pico-8 play session: mixed d-pad (fixed 12-tick cycle)

[t = 1 s] mixed d-pad (1.2s cycle ×~1): → ← ↑ ↓ + 🅾/❎ taps, ~1s
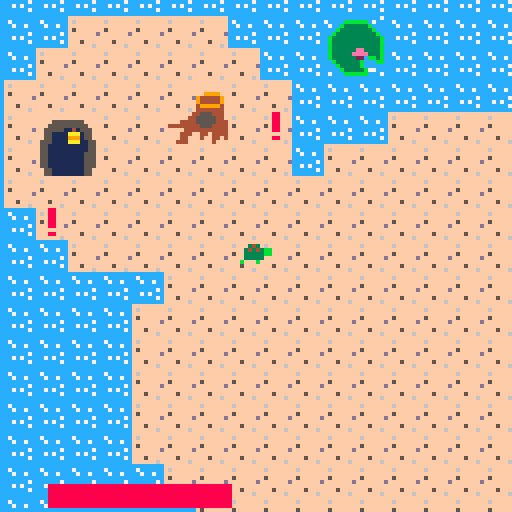
[t = 2 s] mixed d-pad (1.2s cycle ×~1): → ← ↑ ↓ + 🅾/❎ taps, ~2s
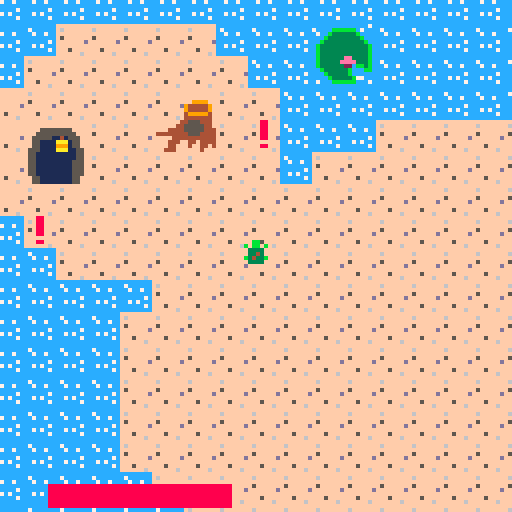
[t = 4 s] mixed d-pad (1.2s cycle ×~3): → ← ↑ ↓ + 🅾/❎ taps, ~4s
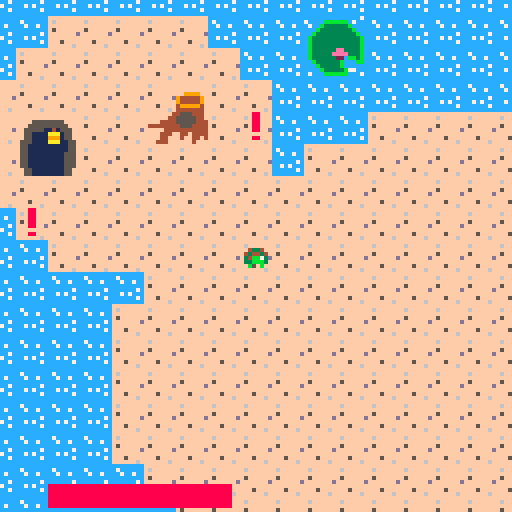
[t = 6 s] mixed d-pad (1.2s cycle ×~5): → ← ↑ ↓ + 🅾/❎ taps, ~6s
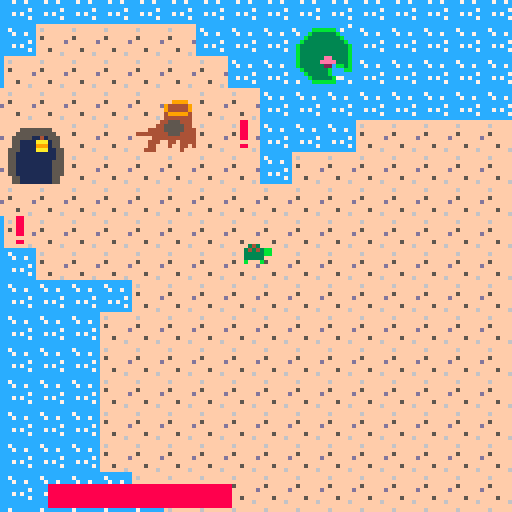
[t = 8 s] mixed d-pad (1.2s cycle ×~6): → ← ↑ ↓ + 🅾/❎ taps, ~8s
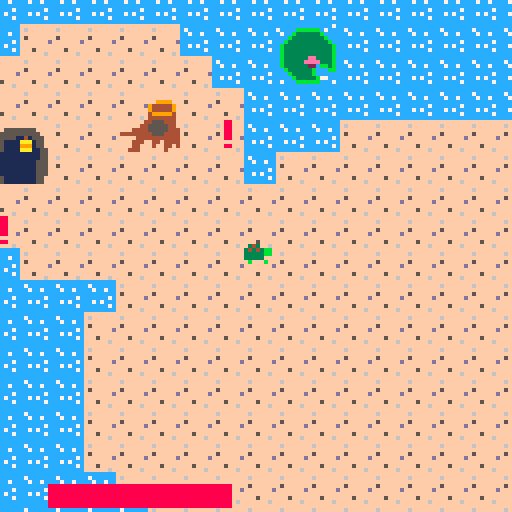

pico-8 cartridge
version 41
__lua__
--init menu
local current_screen = 1
function _init()

    --first state
    show_intro = true
    init_menu()
end

function init_menu()

	_update = update_menu
	_draw = draw_menu
end

--init game
function init_game()
	music(0)
	t= 
 	{
	  x = 64,
	  y = 64,
	  health = 110,
	  sprite = 0,
	  speed = 1,
	  jump = false,
	  targeted = false,
	  slowed=false,
	  boosted=false,
	  buffer=0,
	  dx=0,
	  dy=0
  }
  
 counter=0 
	goons={}
	keys={}
	cages={}
	upgrades = {}	
 dabloons = {}
 signs = {}
	tkey=0
	tdab=0
	
	cloak = false
	cloakdone = false
	cloakactive = false
	cloakcooldown = 0
	cloaktimer = 0
	cvalue=1000
	cunlocked=false

	heal = false
	hvalue = .03
	hunlocked = false
	
	boost = false
	boostdone = false
	boostactive = false
	boostcooldown = 0
	boosttimer = 0
	bvalue = 2
	bunlocked =false
	
	csign(2,7,52,"these are my \n friends old \n homes")
 csign(9,4,52,"if i can free \n them hopefully \n they'll find \n their way back")
	csign(32,25,52,"careful... \n they took all \n my friends \n luckily, they \n can't swim")

	ccage(40, 30, 8)
	ccage(125, 5, 24)
	ccage(15, 55, 40)
	
	cstation(20, 40, 64)
	cstation(90, 10, 64)
	cstation(55, 30, 64)
	
	cdabloon(30,46,56)
	cdabloon(50,20,56)
	cdabloon(60,30,56)
	cdabloon(55,44,56)
	cdabloon(106,14,56)
	cdabloon(55,44,56)
	cdabloon(96,37,56)
	cdabloon(77,44,56)
	
	ckey(52,58,53)
	ckey(117,49,53)
	
	ckey(49,2,53)
	cdabloon(49,1,56)
	cdabloon(49,3,56)
	cdabloon(48,2,56)
	cdabloon(50,2,56)


	

	for i = 1, #cages do
	 local cage = cages[i]
	 local cagex = cage.x
	 local cagey = cage.y
	 for j = 1, 5 do
	  local angle = rnd(360)
	  local distance = 10 + rnd(20)
	  local goonx = cagex + cos(angle) * distance
	  local goony = cagey + sin(angle) * distance
	  cgoon(goonx, goony, 5)  -- assuming goon sprite is 5
	 end
	end
	
	for i = 1, #keys do
	 local key = keys[i]
	 local keyx = key.x
	 local keyy = key.y
	 for j = 1, 3 do
	  local angle = rnd(360)
	  local distance = 10 + rnd(20)
	  local goonx = keyx + cos(angle) * distance
	  local goony = keyy + sin(angle) * distance
	  cgoon(goonx, goony, 5)  -- assuming goon sprite is 5
	 end
 end	
 
 for i = 1, #dabloons do
	 local dabloon = dabloons[i]
	 local dx = dabloon.x
	 local dy = dabloon.y
	 for j = 1, 1 do
	  local angle = rnd(360)
	  local distance = 10 + rnd(20)
	  local goonx = dx + cos(angle) * distance
	  local goony = dy + sin(angle) * distance
	  cgoon(goonx, goony, 5)  -- assuming goon sprite is 5
	 end
 end
 
 csign(20,16,52,"a key! \n how lucky! \n usually these are \n well guarded!")
 ckey(20, 15, 53)  -- key at (400, 90)
	 
	csign(25,9,52,"wow! a whole \n ~dabloon~ \n i can use these \n to upgrade my \n friends powers!")
	cdabloon(25, 10, 56)  -- dabloon at (40, 30)

		
	game_over = false
	_update=update_game
 _draw=draw_game
end

function debug()
		print("",t.x-60,t.y-60)
		print("")
		print("")
		print(t.x)
		print(t.y)
		--print(t.sprite)
		--print(frame)
 	--print(cloak)
 	--print(t.targeted)
 	--print("cloak active: " .. (cloakactive and "yes" or "no"))
  --print("cloak done: " .. (cloakdone and "yes" or "no"))
  --print("cloak cooldown: " .. cloakcooldown)
  print("cloak timer: " .. cloaktimer)
		--print(not cloakdone and not cloakactive)
		--print(cvalue)
		--print(hvalue)
		--print(fget(mget(t.x / 8, t.y / 8), 1))
		--print(mget(t.x / 8, t.y / 8))
		--print(fget(mget(t.x / 8, t.y / 8),1))
  print(t.speed)
  print(boost)
  print(bvalue)
  print("boosttimer:".. boosttimer)
  print("boostactive:".. (boostactive and "yes" or "no"))
  print("boostdone:".. (boostdone and "yes" or "no"))
  print("cloak cooldown: " .. cloakcooldown)
  print("boostcooldown:" .. boostcooldown)
  print("boosted"..(t.boosted and "yes" or "no"))
		print(heal)
end

function bgrd()
				camera(-64+t.x+4,-64+t.y+4)
				map()
end
--updates

--update menu
function update_menu()
   if btn(4) and current_screen == 1 then
    -- switch to the second screen when the 'z' key is pressed on the first screen.
    current_screen = 2
  elseif btn(❎) and current_screen == 2 then
    -- switch to the game screen when the 'x' key is pressed on the second screen.
    init_game()
  end
    
end

--update game
function update_game()
				
				
				counter+=1
    kcheck()
    dcheck()
    if movecheck() then 
     movement() 
    else
    	t.sprite=0 
    end
    
				ccheck()
				if btnp(4) and tdab > 0 then ucheck() end
				

				if not cloakactive then
					for i = 1, #goons do
	  			local goon = goons[i]
	  			ugoon(goon)
	 			end
	 		end
	 		
	 		if boostactive and not t.boosted then
	 			t.speed+=bvalue
	 			t.boosted=true
	 		end
	 		if not boostactive and t.boosted then
	 		 t.speed-=bvalue
	 		 t.boosted=false
	 		end
 			
 			if counter > 30 then counter = 0 end
 			
 			if t.health <-1 then
 				game_over = true
 			end
 			
 			t.buffer-=1
end	

--draw

--draw menu
function draw_menu()
    cls()
    if current_screen == 1 then
    -- first screen: welcome message
    print("welcome to the game!", 26, 50, 4)
    print("press 'z' to continue", 24, 60, 4)
  elseif current_screen == 2 then
    -- second screen: game instructions
    print("collect coins to upgrade", 20, 40, 4)
    print("avoid enemy ai, they hurt!", 18, 50, 4)
    print("collect keys to unlock cages.", 14, 60, 4)
    print("press 'x' to start the game", 16, 70, 4)
  end
    --print("press ❎ to start",30,63)
end

--draw game
function draw_game()
    cls()
    if not game_over then
	    bgrd()
	    printer(keys)
	    printer(goons)
	    printer(cages)
	    printer(dabloons)
	    printer(upgrades)
	    
	    for i = 1, #signs do
	    local sign = signs[i]
		    spr(sign.sprite, sign.x, sign.y)	
	 		 end
	    
	    
	    if not cloakactive and not boostactive and t.slowed then 
		    if (btn(0)) then
						 anime(t,0)
						elseif (btn(1)) then
						 anime(t,16)
						elseif (btn(2)) then
						 anime(t,32)
						elseif (btn(3)) then
						 anime(t,48)
						else
							anime(t,37)
						end
					elseif not t.slowed then
						if (btn(0)) then
						 anime(t,70)
						elseif (btn(1)) then
						 anime(t,86)
						elseif (btn(2)) then
						 anime(t,102)
						elseif (btn(3)) then
						 anime(t,118)
						else
							anime(t,99)
						end
					elseif boostactive then
						anime(t,83)
					else
						anime(t,21)
					end
					
					for i = 1, tkey do
	        spr(35, (t.x-60)+i * 10-10,(t.y-60)+0)
	    end
	    
	    for i = 1, tdab do
	        spr(56, (t.x-60)+i * 10-10,(t.y-52)+0)
	    end
	    
	    
	    --debug()
	    able()
	   else
	   	print("game over", t.x-6, t.y-4, 7)
    	--go back to menu once game is over
     if btn(❎) then
        init_menu()
   	 end	  
	   end	
	   cloaker()
   	healer()
   	booster()
   	message()		
end
-->8
function jump()
    if jumpcounter <= -100 and tjump then
        jumpcounter = 10
        tspeed = tspeed * 4
    end
end

function movecheck()
    return btn(0) or btn(1) or btn(2) or btn(3)
end

function printer(objects)
 for i = 1, #objects do
  local object = objects[i]
		anime(object,object.sprite)
 end
end

function land()
    local topleft = fget(mget(t.x / 8, t.y / 8), 1)  --assuming 1 is the flag for land tiles
    local topright = fget(mget((t.x + 7) / 8, t.y / 8), 1)  -- assuming 1 is the flag for land tiles
    local bottomleft = fget(mget(t.x / 8, (t.y + 7) / 8), 1)  -- assuming 1 is the flag for land tiles
    local bottomright = fget(mget((t.x + 7) / 8, (t.y + 7) / 8), 1)  -- assuming 1 is the flag for land tiles
    return topleft and topright and bottomleft and bottomright
end

function anime (object, sprite)
	if counter < 10 then 
        spr(sprite, object.x, object.y)
    elseif counter < 20 then
        spr(sprite + 1, object.x, object.y)
    elseif counter < 30 then
        spr(sprite + 2, object.x, object.y)
    else
        spr(sprite + 2, object.x, object.y)
 end
end

function sanime (x,y, sprite)
	if counter < 10 then 
        spr(sprite, x, y)
    elseif counter < 20 then
        spr(sprite + 1, x, y)
    elseif counter < 30 then
        spr(sprite + 2, x, y)
    else
        spr(sprite + 2, x, y)
 end
end


	
-->8
function prox(ax,ay,bx,by,c)
 local dx = ax - bx
 local dy = ay - by
 local xclose = false
 local yclose = false
 if abs(dx)<c then 
  xclose = true
 end
 if abs(dy)<c then 
  yclose = true
 end
 return xclose and yclose
end

function movement()
 if (btn(0)) and t.x > 0 then
  t.x = t.x - t.speed
  t.sprite=0
 end
 if (btn(1)) and t.x < (127*8) then
  t.x = t.x + t.speed
  t.sprite=16
 end
 if (btn(2)) and t.y > 0 then
  t.y = t.y - t.speed
  t.sprite=32
 end
 if (btn(3)) and t.y < (63*8) then
  t.y = t.y + t.speed
  t.sprite=48
 end
 if not t.boosted then
	 if land() and not t.slowed then
	 	t.speed*=2/4
	 	t.slowed=true
	 end
	 if not land() and t.slowed then
	 	t.speed*=4/2
	 	t.slowed=false
	 end
	end
end

function able()
 local x = t.x - 58  -- adjust the x-coordinate based on your layout
 local y = t.y - 58  -- adjust the y-coordinate based on your layout
 
 rectfill(x+10, y+119, x+40+10, y+124, 6)  -- background bar
 rectfill(x+10, y+119, x+(t.health*.5), y+124, 8)  -- background bar
	print("",x,y)
	if cunlocked then print("you unlocked the cloak ability! \n press s to activate!") end
 if bunlocked then print("you unlocked the boost ability! \n press x to activate!") end
	if hunlocked then print("you unlocked the passive heal ability! \n press z to dissmiss!") end

 if cloak then
  spr(4,x+1,y+110)
 	if cloakactive then 
 		sanime(x,y+109,61)
 	end
  rectfill(x+10, y+111, x+10+15, y+116, 6)
		if cloakcooldown>0 and not cloakactive then
 	rectfill(x+10, y+111, x+25-((15/(cvalue))*(cloakcooldown)) , y+116, 5)
 	end
 	if cloakactive then
 	rectfill(x+10, y+111, x+10+(cloaktimer)*(15/(100 +(1000/cvalue))), y+116, 3) 
 	end
 	if cloakdone then
 	rectfill(x+10, y+111, x+10+15, y+116, 3)
		end
 end

 if boost then
 	spr(20, x+1, y+102)
 	if boostactive then
 		sanime(x+1,y+102,115)
		end
		rectfill(x+10, y+105, x+10+5, y+108, 6)
		if boostcooldown>0 and not boostactive then
			rectfill(x+10, y+105, x+15-((5/(120-bvalue*bvalue))*(boostcooldown)),y+108,5)
		end
		if boostactive then
			rectfill(x+10, y+105, x+10+(boosttimer)*(5/(bvalue*5)), y+108, 3)
		end
		if boostdone then
			rectfill(x+10, y+105, x+10+5, y+108, 11)
		end
	end
 if heal then
 	spr(36,x+1,y+118)
 	if t.health<100 then
 		sanime(x+1,y+118,112)
 	end
 end
end

-->8
function cgoon(x, y, z, h)
 local goon = 
 	{
	  x = x,
	  y = y,
	  health = h,
	  sx = x,
	  sy = y,
	  state = "idle",
	  speed = (1/2),
	  sprite = z,
	  wandert = 0
  }
 add(goons, goon)
end

function ugoon(goon)
 if prox(goon.x, goon.y, t.x, t.y, 50) and t.slowed then
  goon.state = "attacking"
  goon.wandert=150
 elseif goon.state == "attacking" then
  goon.state = "searching"
 end
 
 if goon.state == "attacking" then attack(goon) end
 if goon.state == "searching" then search(goon) end
 
 if prox(t.x,t.y,goon.x,goon.y,5) then
 	if t.buffer < 0 then
 		t.health-=1
 		t.buffer =1
 	end
 end
end
 
function attack(goon)
	t.targeted = true
	if goon.y > t.y then
  goon.y = goon.y - goon.speed
 else
  goon.y = goon.y + goon.speed
 end

 if goon.x > t.x then
  goon.x = goon.x - goon.speed
 else
  goon.x = goon.x + goon.speed
 end
end

function search(goon)
 if goon.wandert % 30 == 0 then
  goon.sx = rnd(goon.speed * 2) - goon.speed
  goon.sy = rnd(goon.speed * 2) - goon.speed
		goon.wandert -= 1
		t.targeted=false
 else
  goon.x = goon.x + goon.sx
  goon.y = goon.y + goon.sy
  goon.wandert -= 1
 end

 if goon.wandert <= 0 then
  goon.state = "idle"
 end
end




-->8
function ckey (x,y,z)
 local key = 
	 {
	 	x=x*8,
	 	y=y*8,
	 	sprite=z
	 }
	add(keys,key)
end

function kcheck()
	for i=1, #keys do
		local k=keys[i]
		if prox(t.x,t.y,k.x,k.y,8) then
			tkey+=1
			k.x=2000000000000
			k.y=2000000000000
		end
	end
end

-->8
function ccage (x,y,z)
 local cage = 
	 {
	 	x=x*8,
	 	y=y*8,
	 	sprite=z,
	 	locked=true
	 }
	add(cages,cage)
end

function ccheck()
	for i=1, #cages do
		local c=cages[i]
		if prox(t.x,t.y,c.x,c.y,8) and tkey > 0 then
			cunlock(c)
			c.x = 2000000000000
   c.y = 2000000000000
   tkey -= 1
   if c.sprite == 8 then -- assuming 2 is the sprite for the fox
    upgrades[1].sprite = 13
    csign(4,5,52,"thank you! \n i was asleep \n when the goons \n took us \n but i can \n help! i'll \n heal you \n over time!")
   end
   if c.sprite == 24 then -- assuming 1 is the sprite for the bear
    upgrades[2].sprite = 29
    csign(13,2,52,"thank you! \n you were \n always such \n a hero turtley \n i'll help you \n by giving you \n a quick boost!")
   end
   if c.sprite == 40 then -- assuming 1 is the sprite for the bear
    upgrades[3].sprite = 45
    csign(8,4,52,"thank you! \n hmmm... i \n suppose i \n should help. \n i will \n teach you the \n ways of stealth")
   end  
		end
	end
end

function cunlock(c)
	if c.sprite == 8 then
		heal=true
		hunlock = true
	end
	if c.sprite == 24 then
		boost=true
		bunlock = true
	end
	if c.sprite == 40 then
		cloak=true
		cunlock=true
	end
end

-->8
function cstation(x, y, sprite)
 local station = 
	 {
	 	x = x,
	 	y = y,
	  sprite = sprite
	 }
 add(upgrades, station) -- add the station to the upgrades list
end

function ucheck()
 for i = 1, #upgrades do
  local station = upgrades[i]
  if prox(t.x, t.y, station.x, station.y, 10) then
   if station.sprite == 13 then
       tdab-=1
       hvalue = hvalue + 0.5 * (3 - hvalue) 
   end
   if station.sprite == 29 then
       tdab-=1
       bvalue = bvalue + .2 * (5-bvalue)
   end
   if station.sprite == 45 then
       tdab-=1
       cvalue *= .75
  	end
 	end
 end
end

function cloaker()
	if btnp(0,1) and cloak and cloakdone and not cloakactive and cloakcooldown<=0 then
	    cunlocked=false
	    cloakdone = false
	    cloakactive = true
	    cloaktimer = 100 +(1000/cvalue)
	    cloakcooldown = cvalue
	end
	if	cloaktimer <= 0 and cloakactive then
	    cloakactive = false
	else
	    cloaktimer -= 1
	end
	
	if cloakcooldown <= 0 and not cloakactive then
	 cloakdone = true
	elseif cloaktimer <= 0 then
	 cloakcooldown -= 1    
	else
	end
end

function healer()
	if heal and t.health <100 then 
		t.health=t.health + hvalue
	end
	if btnp(4,0) then hunlocked = false end
end

function booster()
				
    if boosttimer < 0 then 
        boosttimer = 0
    end

    if boost and btnp(5) and boostdone and not boostactive and boostcooldown <= 0 then
        bunlocked = false
        boostdone = false
        boostactive = true
        boosttimer = bvalue*5
        boostcooldown = 120-bvalue*bvalue
    end

    if boosttimer <= 0 then
        boostactive = false
    else
        boosttimer -= 1
    end

    if boostcooldown <= 0 then
        boostdone = true
    else
        boostcooldown -= 1
    end
end

-->8
function cdabloon(x, y, z)
    local dabloon = {
        x = x*8,
        y = y*8,
        sprite = z
    }
    add(dabloons, dabloon)
end

function dcheck()
    for i = 1, #dabloons do
        local d = dabloons[i]
        if prox(t.x, t.y, d.x, d.y, 8) then
            tdab += 1
            d.x = 20000000000
            d.y = 20000000000
        end
    end
end
-->8
function csign(x, y, z, message)
    local sign = {
        x = x*8,
        y = y*8,
        sprite = z,
        info=message,
        info2=part
    }
    add(signs, sign)
end

function message()
  for i = 1, #signs do
    local sign = signs[i]
    if prox(t.x,t.y,sign.x,sign.y,5) then
      spr(64, t.x - 4, t.y - 12)
      print(sign.info, t.x + 8, t.y - 20, 2)
    end
  end
end
__gfx__
000000000000000000000000ffffffff09000900000440000004400000044000ddd55555ddd55555ddd55555ffffffffffffffff000000000000000000000000
000343000003430000034300f6ffffff09999900004444000044440000444400d5d50545d5d50505d5d50545f6ffffffffffffff004404400040000000000400
bb343430bb343430bb343430ffffffff09999900000ff000000ff000000ff000ddd54545ddd54505ddd54545ffffffffffffffff004444400444400000044440
bb333330bb333330bb333330f5ffffff04c9c400005555000055550000555500d9d54545d9d54505d9d54545f5ffffffff9999ff004c4c40044c40000004c440
003333300033333000333330fffffffd04494400005555000055550000555500054545450545450505054545fffffffd9444449f004444400444400000044440
00b000b00b000b00000b000bffffffff07757700005aa500000aa500005aa000054595450545455505554545ffffffff9444449f004999400444495005944440
000000000000000000000000fff5ffff07777700000440000004400000044000054555450545459505954545fff5ffff4999994f004559400444499009944440
000000000000000000000000ffffff6f00000000000d4000000440000004d000055555550555555505555555ffffff6f4444444f004444400444400000044440
000000000000000000000000cccccccc00000000000000000000000000000000ddd55555ddd55555ddd55555fffffff44555444f000000000000000000000000
003430000034300000343000c7cccccc00000000000000000000000000000000d5d50505d5d50505d5d50505ffffff445555544f000000000000000000000000
034343bb034343bb034343bbcc7cc7cc00000000000000000000000000000000ddd50505ddd50505ddd50505ffff444455555444000000000000000000000000
033333bb033333bb033333bbcccccccc00cbc000044444400000000000000000d9d50505d9d5b505d9d5b505f444444445554444000cbc00000bbc00000cbb00
033333000333330003333300cccccc7c00bbb00004ffff4004444440044444400505b5050505c5050505c505fffff4444444444400baaab000bbba00000abbb0
0b000b0000b000b0b000b000cc7c7ccc0baaab0004f55f4004ffff4004ffff4005b5a5b505b5a5b505b5a5b5ffff444ff44f444400baaab000bb0b00000b0bb0
000000000000000000000000cccccc7c0baaab000444444004f55f4004f55f4005b5a5b505b5a5b505b5a5b5ffff44fff4ff44f4000000000000000000000000
000000000000000000000000cccccccc0000000000b003000444444004444440055555550555555505555555fff444ffffff4fff000000000000000000000000
000bb000000bb000000bb0000000000004404400000000000000000000000000ddd55555ddd55555ddd55555ffffffffffffffff000000000000000000000000
000bb0000b0bb0b0000bb0000000000004444400000000000000000000000000d5d50505d5d50505d5d50505ffffffffffffffff009090000009090009090000
0b3333b000333300003333000aaa000004c4c400004334000043340000433400ddd50505ddd59595ddd59505ffff55555555ffff009990000009990009990000
00334300003343000b3343b00a0aaaaa04444400043443400434434004344340d9d59505d9d59595d9d59505fff5555555555fff00c9c0000009c90009c90000
003433000b3433b0003433000aaa0a0a04999400037bb430034bb430034bb730050595050505959505959505ff555551141555ff004540000009450005490000
0b3333b00033330000333300000000000455940003bbb330033bb330033bbb30050555050505955505559505ff551111aaa155ff007770000007770007770000
00000000000000000b0000b0000000000455940000b00b0000b00b0000b00b00050575050505757505757505ff551111999155ff000000000000000000000000
0000000000000000000000000000000004444400000000000000000000000000055555550555555505555555f5551111aaa1155f000000000000000000000000
0000000000000000000000000000000000088000000000000000000000000000006aaa000006a000006aaa00f55111111111155f000000000000000000000000
00000000000000000b0000b00000000000088000000000000000000000000000069999a00066a900069999a0f55111111111155f000000505577000005005770
0b3333b000333300003333000008800000088000099a00000a9900000aaa0000699aa99a009aa900699aa99af55111111111555f000000575500000000000000
003343000b3343b0003343000088880000088000090aaaaa0909aaaa0a09aaaaa99aaa9a009aa900a9aaa99af55111111111555f000000775000000500000000
00343300003433000b3433b000888800000880000aaa0909099a09090a990909a99aaa9a009aa900a9aaa99af55111111111555f770000075000000500000000
0b3333b000333300003333000008800000000000000000000000000000000000a99aa996009aa900a99aa996f55111111111555f770000000000005500000005
000bb0000b0bb0b0000bb00000000000000880000000000000000000000000000a999960009a66000a999960ff551111111155ff075005000000777507755055
000bb000000bb000000bb000000000000000000000000000000000000000000000aaa600000a600000aaa600ff551111111155ff007557000000775007775550
00000000000000000000000000000000000000000000000000000000000000000000000000000000000000000000000000000000000000000000000000000000
00000000000000000000000000000000000000000000000000034300000000000000000000000000000000000000000000000000000000000000000000000000
000000000000000000000000000000000000000000000000bb343430000343000003430000000000000000000000000000000000000000000000000000000000
000000000000000000000000000000000000000000000000bb333330bb343430bb34343000000000000000000000000000000000000000000000000000000000
00000000000000000000000000000000000000000000000000000000000000000000000000000000000000000000000000000000000000000000000000000000
00000000000000000000000000000000000000000000000000000000000000000000000000000000000000000000000000000000000000000000000000000000
00000000000000000000000000000000000000000000000000000000000000000000000000000000000000000000000000000000000000000000000000000000
00000000000000000000000000000000000000000000000000000000000000000000000000000000000000000000000000000000000000000000000000000000
cccccccccccccc7c0000000000000000000000000000000000000000000000000000000000000000000000000000000000000000000000000000000000000000
7ccccbbbbbbc7ccc0000000000000000004334000000000000343000000000000000000000000000000000000000000000000000000000000000000000000000
c7ccb333333bcccc00000000004334000434434000433400034343bb00343000003430bb00000000000000000000000000000000000000000000000000000000
cccb33333333bccc00000000043443400343343004344340033333bb034343bb034343bb00000000000000000000000000000000000000000000000000000000
ccb3333333333bcc0000000003455430034334300343343000000000000000000000000000000000000000000000000000000000000000000000000000000000
cb333333333333bc0000000003355330043443400333333000000000000000000000000000000000000000000000000000000000000000000000000000000000
cb333333333333bc0000000000333300004334000033330000000000000000000000000000000000000000000000000000000000000000000000000000000000
cb333333333333bc0000000000000000000000000000000000000000000000000000000000000000000000000000000000000000000000000000000000000000
cb333333ee3333bc00000000000000000000000000000000000bb000000bb000000bb00000000000000000000000000000000000000000000000000000000000
cb33333eeee333bc00000000000000000000000000000000000bb000000bb000000bb00000000000000000000000000000000000000000000000000000000000
cb33333322cbb3bc0000000000000000000000000000000000033000003333000003300000000000000000000000000000000000000000000000000000000000
ccb333333bcccbbc0000000000000000000000000000000000334300003343000033430000000000000000000000000000000000000000000000000000000000
cccb33333bcccccc0000000000033000000330000000000000343300003433000034330000000000000000000000000000000000000000000000000000000000
ccccb33333b77ccc00000000003bb300003333000033330000333300000330000003300000000000000000000000000000000000000000000000000000000000
c7cccbbbbbbccc7c0000000000000000000000000000000000000000000000000000000000000000000000000000000000000000000000000000000000000000
cccccccccccccccc0000000000000000000000000000000000000000000000000000000000000000000000000000000000000000000000000000000000000000
0000000000000b00bbb0000000000000000000000000000000000000000000000000000000000000000000000000000000000000000000000000000000000000
00000b00000000000b0000000aaaaa00099999000888880000000000000000000000000000000000000000000000000000000000000000000000000000000000
0000bbb00b00000000000000a00000a0900000908000008000333300000330000003300000000000000000000000000000000000000000000000000000000000
00000b00bbb0000000000b00a00000a0900000908000008000334300003343000033430000000000000000000000000000000000000000000000000000000000
000000000b0000000000bbb0a00000a0900000908000008000343300003433000034330000000000000000000000000000000000000000000000000000000000
0b0000000000000000000b00a00000a0900000908000008000033000003333000003300000000000000000000000000000000000000000000000000000000000
bbb0000000000b0000000000a00000a09000009080000080000bb000000bb000000bb00000000000000000000000000000000000000000000000000000000000
0b0000000000bbb00b0000000aaaaa000999990008888800000bb000000bb000000bb00000000000000000000000000000000000000000000000000000000000
31313131313131313131313131313131313131313131313131313131313131313030303030303030303030303030303030303030303030303030303030303030
31313131313131313131303030303030303030303030303030303030303030303131313131313131313131313131313131313131313131313131313131313131
31313131313131313131313131313131313131313131313131313131313131313030303030303030303030303030303030303030303031313131313131313131
31313131313131313131303030303030303030303030303030303030303030303131313131313131313131313131313131313131313131313131313131313131
31313131313131313131313131313131313131313131313131313131313131313030303030303030303030303030303030303030313131313131313131313131
31313131313131313131313030303030303030303030303030303030303030303031313131313131313131313131313131313131313131313131313131313131
31313131313131313131313131313131313131313131313131313131313131313030303030303030303030303030303030303030313131313131313131313131
31313131313131313131313130303030303030303030303030303030303030303030313131303030303131313131313131313131313131313131313131313131
31313131313131313131313131313131313131313131313131313131313131313030303030303030303030303030303030303030313131313131313131313131
31313131313131313131313030303030303030303030303030303030303030303030303130303030303031313131313131313131313131313131313131313131
31313131313131313131313131313131313131313131313131313131313131313130303030303030303030303030303030303030313131313131313131313131
31313131313131313131313030303030303030303030303031313030303030303030303030303030303030313131313131313131313131313131313131313131
31313131313131313131313131313131313131313131313131313131313131313130303030303030303030303030303030303030303131313131313131313131
31313131313131313131313030303030303030303030303031313131303030303030303030303030303030303131313131313131313131313131313131313131
31313131313131313131313131313131313131313131313131313131313131313131303030303030303030303030303030303030303031313131313131313131
31313131313131313131303030303030303030303030303131313131313130303030303030303030303030303131313131313131313131313131313131313131
31313131313131313131313131313131313131313131313131313131313131313131303030303030303030303030303030303030303030313131313131313131
31313131313131313131303030303030303030303030303131313131313131303030303030303030303030303031313131313131313131313131313131313131
31313131313131313131313131313131313131313131313131313131313131313130303030303030303030303030303030303030303030313131313131313131
31313131313131313131303030303030303030303030313131313131313131303030303030303030303030303031313131303030303030303031313131313131
31313131313131313131313131313131313131313131313131313131313131313030303030303030303030303030303131313030303030303131313131313131
31313131313131313131303030303030303030303031313131313131313131303030303030303030303030303031303030303030303030303030303031313131
31313131313131313131313131313131313131313131313131313131313131303030303030303130303030303031313131313130303030303031313131313131
31313131313131313130303030303030303030303031313131313131313131313030303030303030303030303030303030303030303030303030303030313131
31313131313131313131313131313131313131313131313131313131313030303030303030313131313131313131313131313131303030303030313131313131
31313131313131313130303030303030303030303131313131313131313131313030303030303030303030303030303030303030303030303030303030303031
31313131313131313131313131313131313131313131313131313131303030303030303031313131313131313131313131313131313030303030303131313131
31313131313131313130303030303030303030313131313131313131313131313030303030303030303030303030303030303030303030303030303030303030
31313131313131313131313131313131313131313131313131313130303030303030313131313131313131313131313131313131313130303030303031313131
31313131313131313030303030303030303030313131313131313131313131313030303030303030303030303030303030303030303030303030303030303030
31313131313131313131313131313131313131313131313131303030303030303031313131313131313131313131313131313131313131303030303030313131
31313131313131313030303030303030303031313131313131313131313131313030303030303030303030303030303030303030303030303030303030303030
31313131313131313131303030313131313030303131313130303030303030303131313131313131313131313131313131313131313131303030303030303131
31313131313131313030303030303030303031313131313131313131313131313030303030303030303030303030303030303030303030303030303030303030
31313131313131313131303030313131303030303031313030303030303030313131313131313131313131313131313131313131313131313030303030303031
31313131313131303030303030303030303131313131313131313131313131313030303030303030303030303030303030303030303030303030303030303030
31313131313131313130303030303131303030303031303030303030303131313131313131313131313131313131313131303030303031313130303030303031
31313131313131303030303030303030313131313131313131313131313131313030303030303030303030303030303030303030303030303030303030303030
31313131313131313130303030303030303030303030303030303030313131313131313131313131313131313131313130303030303030313131303030303030
31313131313131303030303030303030313131313131313131313131313131313030303030303030303030303030303030303030303030303030303030303030
31313131313131313030303030303030303030303030303030303031313131313131313131313131313131313131313030303030303030303131313030303030
30313131313131303030303030303031313131313131313131313131313131313030303030303030303030303030303030303030303030303030303030303030
31313131313130303030303030303030303030303030303030303131313131313131313131313131313131313131303030303030303030303031313130303030
30303131313130303030303030303031313131313131313131313131313131313030303030303030303030303030303030303030303030303030303030303030
31313131313030303030303030303030303030303030303031313131313131313131313131313131313131313131303030303030303030303031313131303030
30303031313130303030303030303131313131313131313131313131313131313030303030303030303030303030303030303030303030303030303030303030
31313131303030303030303030303030303030303030303030313131313131313131313131313131313131313130303030303030303030303030313131313030
30303030303030303030303030313131313131313131313131313131313131313130303030303030303030303030303030303030303030303030303030303031
31313130303030303030303030303030303030303030303030303131313131313131313131313131313131313130303030303030303030303030313130303030
30303030303030303030303030313131313131313131313131313131313131313130303030303030303030303030303030303030303030303030303030313131
31313130303030303030303030303030303030303030303030303131313131313131313131313131313131313130303030303030303030303030303030303030
30303030303030303030303031313131313131313131313131313131313131313130303030303030303030303031303030303030303030303030303031313131
31313130303030303030303030303030303030303030303030303131313131313131313131313131313131313130303030303030303030303030303030303030
30303030303030303030303031313131313131313131313131313131313131313130303030303030303030303031313131303030303030303031313131313131
31313130303030303030303030303030303030303030303030303131313131313131313131313131313131313130303030303030303030303030303030303030
30303030303030303030303030313131313131313131313131313131313131313131303030303030303030303131313131313131313131313131313131313131
31313130303030303030303030303030303030303030303030303131313131313131313131313131313131313130303030303030303030303030303030303030
30303030303030303030303030303131313131313131313131313131313131313131303030303030303030303131313131313131313131313131313131313131
31313130303030303030303030303030303030303030303030303131313131313131313131313131313131313130303030303030303030303030303030303030
30303030303030303030303030303131313131313131313131313131313131313131313030303030303030313131313131313131313131313131313131313131
31313131303030303030303030303030303030303030303030313131313131313131313131313131313131313131303030303030303030303030303030303030
30303030303030303030303030303131313131313131313131313131313131313131313130303030303031313131313131313131313131313131313131313131
31313131313030303030303030303030303030303030303031313131313131313131313131313131313131313131303030303030303030303030303030303030
30303030303030303030303030303131313131313131313131313131313131313131313131303030303131313131313131313131313131313131313131313131
__gff__
0000000200000000000000020200000000000000000000000000000202000000000000000000000000000002020000000000000000000000000000020200000000000000000000000000000000000000000000000000000000000000000000000000000000000000000000000000000000000000000000000000000000000000
0000000000000000000000000000000000000000000000000000000000000000000000000000000000000000000000000000000000000000000000000000000000000000000000000000000000000000000000000000000000000000000000000000000000000000000000000000000000000000000000000000000000000000
__map__
1313131313131313131313131313131313131313131313131313131313131313131313131313131313131313130303030303030303031313131313131313131313131313131313131313131313131313131313131313131313131313131313131313131313131313131313131313131313130303030303030303030303030303
1313130303030303131313505113131313131313131313131313131313131313131313131313131313131313030303030303030303030313131313131313131313131313131313131313131313131313131313131313131313131313131313131313131313131313131313131313131313130303030303030303030303030303
1313030303030303031313606113131313131313131313131313131313131313131313131313131313131313030303030303030303030313131313131313131313131313131313131313131313131313131313131313131313131313131313131313131313131313131313131313131313130303030303030303030303030303
1303030303030b0c030313131313131313131313131313131313131313131313131313131313131313131313030303030303030303030313131313131313131313131313131313131313131313131313131313131313131313131313131313131313131313131313131313131313131313130303030303030303030303030303
13032b2c03031b1c030313131303030303030303030313131313131313131313131313131313131313131313030303030303030303030313131313131313131313131313131313131313131313131313131313131313131313131313131313131313131313131313131313131313131313130303030303030303030303030303
13033b3c03030303030313030303030303030303030303031313131313131313131313131313131313131313130303030303030303031313131313131313131313131313131313131313131313131313131313131313131313131313131313131313131313131313131313131313131313030303030303030303030303030303
1303030303030303030303030303030303030303030303030303131313131313131313131313131313131313131313030303030313131313131313131313131313131313131313131313131313131313131313131313131313131313131313131313131313131313131313131313131303030303030303030303030303030303
1313030303030303030303030303030303030303030303030303031313131313131313131313131313131313131313030303030313131313131313131313131313131313131313131313131313131313131313131313131313131313131313131313131313131313131313131313130303030303030303030303030303030303
1313130303030303030303030303030303030303030303030303030313131313131313131313131313131313130303030303030303031313131313131313131313131313131313131313131313131313131313131313131313131313131313131313131313131313131313131303030303030303030303030303030303030303
1313131313130303030303030303030303030303030303030303030303131313131313131313131313131313030303030303030303030313131313131313131313131313131313131313131313131313131313131313131313131313131313131313131313131313131313130303030303030303030303030303030303030303
1313131313030303030303030303030303030303030303030303030303031313131313131313131313131313030303030303030303030313131313131313131313131313131313131313131313131313131313131313131313131313131313131313131313131313131303030303030303030303030313130303030303030313
1313131313030303030303030303030303030303030303030303030303031313131313131313131313131313030303030303030303030313131313131313131313131313131313131313131313131313131313131313131313131313131313131313131313131313130303030303030303030303131313131313131313131313
1313131313030303030303030303030303030303030303030303030303031313131313131313131313131313130303030303030303031313131313131313131313131313131313131313131313131313131313131313131313131313131313131313131313131313030303030303030303030313131313131313131313131313
1313131313030303030303030303030303030303030303030303030303031313131313131313131313131313131313030303030313131313131313131313131313131313131313131313131313131313131313131313131313131313131313131313131313130303030303030303030303131313131313131313131313131313
1313131313030303030303030303030303030303030303030303030303031313131313131313131313131313131313130303031313131313131313131313131313131313131313131313131313131313131313131313131313131313131313131313131313030303030303030303030313131313131313131313131313131313
1313131313130303030303030303030303030303030303030303030303131313131313131313131313131313131313130303031313131313131313131313131313131313131313131313131313131313131313131313131313131313131313131313130303030303030303030303131313131313131313131313131313131313
1313131313131303030303030303030303030303030303030303030313131313131313131313131313131313131313130303031313131313131313131313131313131313131313131313131313131313131313131313131313131313131313131313030303030303030303030313131313131313131313131313131313131313
1313131313131313030303030303030303030303030303030303030303131313131313131313131313131313131313130303031313131313131313131313131313131313131313131313131313131313131313131313131313131313131313130303030303030303030303131313131313131313131313131313131313131313
1313131313131313130303030303030303030303030303030303030303031313131313131313131313131313131313130303031313131313131313131313131313131313131313131313131313131313131313131313131313131313131313030303030303030303030313131313131313131313131313131313131313131313
1313131313131313131313030303030303030303030303030303030303030313131313131313131313131313131313130303031313131313131313131313131313131313131313131313131313131313131313131313131313131313131303030303030303030303131313131313131313131313131313131313131313131313
1313131313131313131313131303030303030303030313130303030303030303131313131313131313131313131313130303031313131313131313131313131313131313131313131313131313131313130303030303030313131313030303030303030303030313131313131313131313131313131313131313131313131313
1313131313131313131313131313131313131313131313131303030303030303131313131313131313131313131313130303031313131313131313131313131313131313131313131313131313130303030303030303030303030303030303030303030303131313131313131313131313131313131313131313131313131313
1313131313131313131313131313131313131313131313131313030303030303031313131313131313131313131313130303031313131313131313131313131313131313131313131313131313030303030303030303030303030303030303030303030313131313131313131313131313131313131313131313131313131313
1313131313131313131313131313131313131313131313131313130303030303030313131313131313131313131313130303031313131313131313131313131313131313131313131313130303030303030303030303030303030303030303030303131313131313131313131313131313131313131313131313131313131313
1313131313131313131313131313131313131313131313131313131303030303030303131313131313131313131313130303031313131313131313131313131313131313131313131313030303030303030303030303030303030303030303030313131313131313131313131313131313131313131313131313131313131313
1313131313131313131313131313131313131313131313131313131313030303030303031313130303030303031313130303031313131313131313131313131313131313131313131313030303030303030303030303030303030303030303131313131313131313131313131313131313131313131313131313131313131313
1313131313131313131313131313131313131313131313131313131313130303030303030303030303030303030303130303031313131313131313131313130303030303030303030303030303030303030303030303030303030303030303031313131313131313131313131313131313131313131313131313131313131313
1313131313131313131313131313131313131313131313131313131313131303030303030303030303030303030303030303030303030303030303030303030303030303030303030303030303030303030303030303030303030303030303031313131313131313131313131313131313131313131313131313131313131313
1313131313131313131313131313131313131313131313131313131313131313030303030303030303030303030303030303030303030303030303030303030303030303030303030303030303030303030303030303030303030303030303031313131313131313131313131313131313131313131313131313131313131313
1313131313131313131313131313131313131313131313131313131313131313130303030303030303030303030303030303030303030303030303030303030303030303030303030303030303030303030303030303030303030303030303031313131313131313131313131313131313131313131313131313131313131313
1313131313131313131313131313131313131313131313131313131313131313130303030303030303030303030303030303030303030303030303030303030303030303030303030303030303030303030303030303030303030303030303031313131313131313131313131313131313131313131313131313131313131313
1313131313131313131313131313131313131313131313131313131313131313130303030303030303030303030303030303030303030303030303030303030303030303030303030303030303030303030303030303030303030303030303031313131313131313131313131313131313131313131313131313131313131313
